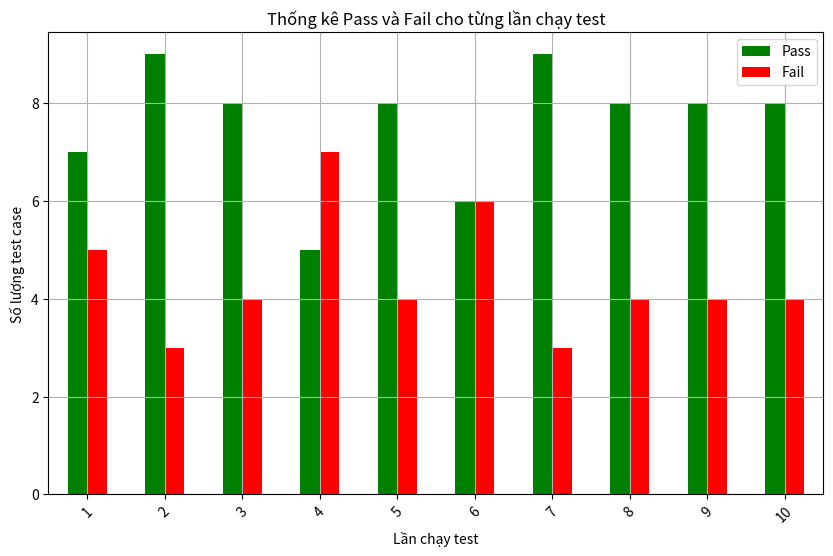

Recreate this plot in Python.
# Import các thư viện cần thiết
import pandas as pd
import matplotlib.pyplot as plt

# Tạo dữ liệu cho DataFrame
data = {
    'Lần chạy test': [1, 2, 3, 4, 5, 6, 7, 8, 9, 10],
    'Pass': [7, 9, 8, 5, 8, 6, 9, 8, 8, 8],
    'Fail': [5, 3, 4, 7, 4, 6, 3, 4, 4, 4]
}

# Tạo DataFrame từ dữ liệu
df = pd.DataFrame(data)

# Vẽ biểu đồ cột
ax = df.set_index('Lần chạy test').plot.bar(
    rot=45,            # Xoay nhãn trục x 45 độ để dễ đọc
    figsize=(10, 6),   # Kích thước biểu đồ (rộng 10, cao 6)
    color=['green', 'red']  # Màu xanh cho Pass, đỏ cho Fail
)

# Thêm tiêu đề và nhãn cho biểu đồ
plt.title('Thống kê Pass và Fail cho từng lần chạy test')
plt.xlabel('Lần chạy test')
plt.ylabel('Số lượng test case')

# Thêm lưới để dễ theo dõi giá trị
plt.grid(True)

# Hiển thị biểu đồ
plt.show()